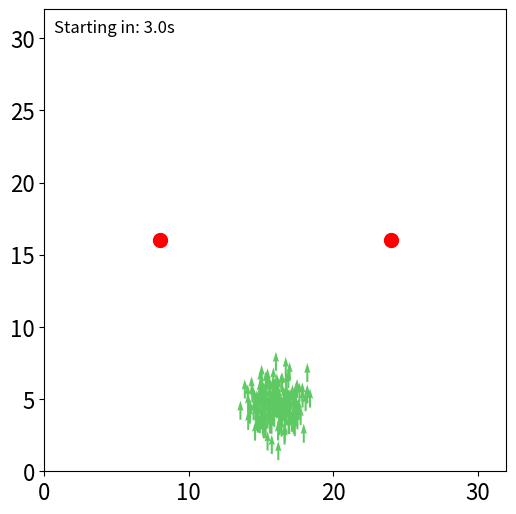

Recreate this plot in Python.
import numpy as np
import scipy as sp
from scipy import sparse
from scipy.spatial import cKDTree
import matplotlib.pyplot as plt
from matplotlib.animation import FuncAnimation
from scipy.sparse.csgraph import connected_components
import random
import os
import time

plt.rc('font', size=16) # Font size for plots

class CFG:
    """Configuration parameters for the simulation."""
    seed = 123

    # Simulation parameters
    L = 32.0  # System size
    N = 180
    VERTICAL_PLACEMENT_FACTOR = 2
    LEFT_HORIZONTAL_PLACEMENT = 8.0
    RIGHT_HORIZONTAL_PLACEMENT = 24.0

    # Duration
    NUM_FRAMES = 800

    # Particle movement
    W_ALIGN = 1.0
    R0 = 3
    v0 = 0.5
    ETA = 0.05

    # Initialization
    CLUSTERED = True

    # Food
    FOOD = True
    NF = 2
    EAT_RADIUS = 0.5
    FOOD_STRENGTH = 15.0
    RESPAWN_DELAY = 15

    # Metrics
    METRICS = True
    PLOT_METRICS = True

    # Timing
    START_DELAY = 3
    STOP_ON_FOOD_EATEN = True

    # Modes
    MODE = 1
    FOOD_STRENGTH_MIN = 5.0
    FOOD_STRENGTH_MAX = 10.0
    FOOD_STRENGTH_STEP = 1.0

    ETA_MIN = 0.01
    ETA_MAX = 0.20
    ETA_STEP = 0.01
    NF_VALUES = [1, 2, 4, 8]

    COHESION_FRAME_START = 100
    COHESION_FRAME_END = 800
    DEBUG = False

cfg = CFG()

def set_seed(seed=123):
    """Set the random seed for reproducibility."""
    random.seed(seed)
    np.random.seed(seed)

set_seed(cfg.seed)

def initialize_particles(cfg):
    """
    Initialize particle positions and orientations.
    Returns:
        pos (np.ndarray): Particle positions.
        orient (np.ndarray): Particle orientations.
    """
    if cfg.CLUSTERED:
        center_offset = 8.0 if cfg.NF == 1 else -12.0
        cluster_center = (np.array([cfg.L / 2, cfg.L / 2 + center_offset])) % cfg.L
        pos = (cluster_center + np.random.normal(scale=1.0, size=(cfg.N, 2))) % cfg.L
    else:
        pos = np.random.uniform(0, cfg.L, size=(cfg.N, 2))
    orient = np.full(cfg.N, np.pi / 2)
    return pos, orient

def create_evenly_spaced_food(num_x, num_y, L):
    """
    Generate evenly spaced food positions on a grid.
    Args:
        num_x (int): Number of food sources along x-axis.
        num_y (int): Number of food sources along y-axis.
        L (float): Size of the system.
    Returns:
        np.ndarray: Array of food positions.
    """
    food_positions = []
    dx = L / (num_x + 1)
    dy = L / (num_y + 1)
    for i in range(1, num_x + 1):
        for j in range(1, num_y + 1):
            food_positions.append([i * dx, j * dy])
    return np.array(food_positions)

def run_simulation():
    """
    Run the simulation based on the current mode specified in the configuration.

    Modes:
        1 - Single simulation
        2 - Multiple food strength experiments
        4 - Noise vs. food sources experiments
    """
    if cfg.MODE == 1:
        run_single_simulation()
    elif cfg.MODE == 2:
        run_distance_food_experiments()
    elif cfg.MODE == 3:
        run_noise_food_experiments()

def run_single_simulation(food_strength_value=None, eta_value=None, nf_value=None, show_animation=True):
    """Run a single simulation of flocking behavior.

        Args:
            food_strength_value (float): optional override for food strength.
            eta_value (float): optional override for noise.
            nf_value (int): optional override for number of food sources.
            show_animation (bool): whether to visualize the simulation.

        Returns:
            tuple: cohesion history and flock count history.
        """
    if food_strength_value is not None:
        current_food_strength = food_strength_value
    else:
        current_food_strength = cfg.FOOD_STRENGTH
    
    if eta_value is not None:
        current_eta = eta_value
    else:
        current_eta = cfg.ETA
    
    if nf_value is not None:
        current_nf = nf_value
    else:
        current_nf = cfg.NF
        
    # Set seed at the start of each simulation
    set_seed(cfg.seed)
    pos, orient = initialize_particles(cfg)

    cohesion_history = []
    flock_count_history = []
    
    if show_animation:
        fig, ax = plt.subplots(figsize=(6, 6))
        ax.set_xlim(0, cfg.L)
        ax.set_ylim(0, cfg.L)
        ax.set_aspect('equal') 
    else:
        fig, ax = None, None

    if cfg.FOOD:
        if current_nf == 1:
            # Place single food source in the center of the grid
            food_positions = np.array([[cfg.L / 2, cfg.L / 2]])
        elif current_nf == 2:
            offset = cfg.L * 0.25
            center_y = cfg.L / cfg.VERTICAL_PLACEMENT_FACTOR
            food_positions = np.array([
                # [cfg.L / cfg.LEFT_HORIZONTAL_PLACEMENT_FACTOR - offset, center_y],
                # [cfg.L / cfg.RIGHT_HORIZONTAL_PLACEMENT_FACTOR + offset, center_y]
                [cfg.LEFT_HORIZONTAL_PLACEMENT, center_y],
                [cfg.RIGHT_HORIZONTAL_PLACEMENT, center_y]
            ])
        else:
            grid_side = int(np.ceil(np.sqrt(current_nf)))
            food_positions = create_evenly_spaced_food(grid_side, grid_side, cfg.L)[:current_nf]
        food_active = np.ones(current_nf, dtype=bool)
        food_timers = np.zeros(current_nf, dtype=int)
        food_lifetime = np.zeros(current_nf, dtype=int)
        food_creation_frame = np.zeros(current_nf, dtype=int)
        food_lifetime_history = []
        if show_animation:
            sc = ax.scatter(food_positions[food_active, 0], food_positions[food_active, 1], marker='o', s=100, color='red')
    else:
        if show_animation:
            sc = ax.scatter([], [], marker='o', s=100, color='red')

    if show_animation:
        cos0, sin0 = np.cos(orient), np.sin(orient)
        qv = ax.quiver(pos[:, 0], pos[:, 1], cos0, sin0, orient, clim=[-np.pi, np.pi])
        time_text = ax.text(0.02, 0.95, '', transform=ax.transAxes, fontsize=12, color='black')

    # Initialize timing variables for real-time delay
    start_time = time.time() if show_animation else None
    simulation_started = False
    simulation_stopped = False

    def simulate_frame(i):
        nonlocal pos, orient, food_active, food_timers, food_lifetime, food_creation_frame, food_lifetime_history, simulation_started, simulation_stopped
        
        # Check if we're still in the delay period (using real time)
        if show_animation and start_time is not None:
            elapsed_time = time.time() - start_time
            if elapsed_time < cfg.START_DELAY:
                remaining_time = cfg.START_DELAY - elapsed_time
                time_text.set_text(f'Starting in: {remaining_time:.1f}s')
                return qv, sc, time_text
        
        # For consistency, always use the actual simulation frame number
        # In Mode 1: subtract delay_frames, In Mode 2: use i directly
        delay_frames = int(cfg.START_DELAY * 100) if show_animation else 0
        sim_frame = i - delay_frames if show_animation and i >= delay_frames else (i if not show_animation else 0)
        
        # Check if simulation has been stopped
        if simulation_stopped:
            if show_animation:
                time_text.set_text('Simulation stopped - Food eaten!')
                return qv, sc, time_text
            return

        if cfg.DEBUG:
            start = time.perf_counter()
        
        tree = cKDTree(pos, boxsize=[cfg.L, cfg.L])
        dist = tree.sparse_distance_matrix(tree, max_distance=cfg.R0, output_type='coo_matrix')
        orient_neighbors = orient[dist.col]
        alignment_vec = np.exp(1j * orient_neighbors)
        alignment_matrix = sparse.coo_matrix((alignment_vec, (dist.row, dist.col)), shape=(cfg.N, cfg.N))
        alignment_sum = np.squeeze(np.asarray(alignment_matrix.tocsr().sum(axis=1)))
        S_total = cfg.W_ALIGN * alignment_sum

        if cfg.FOOD:
            active_food = food_positions[food_active]
            if len(active_food) > 0:
                tree_food = cKDTree(active_food, boxsize=[cfg.L, cfg.L])
                d_food, idx_food = tree_food.query(pos, k=1)
                f_pos = active_food[idx_food]
                delta_food = (f_pos - pos + cfg.L / 2) % cfg.L - cfg.L / 2
                norms = np.linalg.norm(delta_food, axis=1)
                unit_food = delta_food / (norms[:, None] + 1e-8)
                food_vec = unit_food[:, 0] + 1j * unit_food[:, 1]
                S_total += current_food_strength * food_vec

                global_indices = np.flatnonzero(food_active)[idx_food]
                eaten = np.unique(global_indices[d_food < cfg.EAT_RADIUS])
                for food_idx in eaten:
                    food_lifetime_history.append(food_lifetime[food_idx])
                    food_lifetime[food_idx] = 0
                    food_creation_frame[food_idx] = sim_frame
                food_active[eaten] = False
                food_timers[eaten] = 0

                # Check if simulation should stop when food is eaten
                if cfg.STOP_ON_FOOD_EATEN and len(eaten) > 0:
                    simulation_stopped = True
                    if show_animation:
                        time_text.set_text('Simulation stopped - Food eaten!')
                        return qv, sc, time_text
                    return

            food_lifetime[food_active] += 1
            food_timers[~food_active] += 1

            respawned = (food_timers >= cfg.RESPAWN_DELAY) & (~food_active)
            if np.any(respawned):
                food_active[respawned] = True
                food_timers[respawned] = 0
                food_creation_frame[respawned] = sim_frame

            if show_animation:
                sc.set_offsets(food_positions[food_active])

        orient = np.angle(S_total) + current_eta * np.random.uniform(-np.pi, np.pi, size=cfg.N)
        cos, sin = np.cos(orient), np.sin(orient)
        pos[:, 0] += cos * cfg.v0
        pos[:, 1] += sin * cfg.v0
        pos %= cfg.L

        if show_animation:
            qv.set_offsets(pos)
            qv.set_UVC(cos, sin, orient)
            time_text.set_text(f'Frame: {sim_frame}')

        if cfg.DEBUG and sim_frame % 100 == 0:
            print(f"Frame {sim_frame} took {time.perf_counter() - start:.4f}s")

        if cfg.METRICS:
            mean_heading = np.mean(np.exp(1j * orient))
            cohesion = np.abs(mean_heading)
            cohesion_history.append(cohesion)
            neighbor_graph = sparse.coo_matrix((np.ones_like(dist.data), (dist.row, dist.col)), shape=(cfg.N, cfg.N))
            n_components, labels = connected_components(neighbor_graph, directed=False)
            flock_count_history.append(n_components)

        if show_animation:
            return qv, sc, time_text

    if show_animation:
        simulate_frame(0)
        # For animation, we need enough frames to cover the delay + simulation
        delay_frames = int(cfg.START_DELAY * 100)
        total_frames = cfg.NUM_FRAMES + delay_frames
        anim = FuncAnimation(fig, simulate_frame, frames=total_frames, interval=10, blit=True, repeat=False, cache_frame_data=False)
        plt.show()
    else:
        # Run simulation without animation
        for i in range(cfg.NUM_FRAMES):
            simulate_frame(i)
            if simulation_stopped:
                break

    return cohesion_history, flock_count_history

def run_distance_food_experiments():
    """Run multiple simulations varying food strength and plot cohesion over time."""
    print("Running multiple experiments...")
    
    # Generate food strength values
    food_strengths = np.arange(cfg.FOOD_STRENGTH_MIN, cfg.FOOD_STRENGTH_MAX + cfg.FOOD_STRENGTH_STEP, cfg.FOOD_STRENGTH_STEP)
    
    all_cohesion_histories = {}
    
    for fs in food_strengths:
        print(f"Running experiment with FOOD_STRENGTH = {fs}")
        # Use the same seed for each experiment to ensure they start identically
        # Only the food strength changes between experiments
        cohesion_history, _ = run_single_simulation(food_strength_value=fs, show_animation=False)
        all_cohesion_histories[fs] = cohesion_history
    

    plt.figure(figsize=(12, 8))
    distinct_colors = ['black', 'red', 'blue', 'green', 'purple', 'orange', 'brown', 'pink', 'gray', 'olive', 'cyan', 'magenta']
    
    for i, fs in enumerate(food_strengths):
        cohesion_data = all_cohesion_histories[fs]
        frames = np.arange(len(cohesion_data))
        color = distinct_colors[i % len(distinct_colors)]  
        
        line_styles = ['-', '--', '-.', ':', '-', '--', '-.', ':', '-', '--', '-.', ':']
        line_style = line_styles[i % len(line_styles)]
        
        plt.plot(frames, cohesion_data, label=f'FS = {fs}', color=color, 
                linewidth=2.0, linestyle=line_style, alpha=0.8)
    
    plt.xlabel('Frame')
    plt.ylabel('Cohesion')
    plt.title(f'Cohesion Over Time - Multiple Food Strengths (NF = {cfg.NF})')
    plt.grid(True, alpha=0.3)
    plt.legend(bbox_to_anchor=(1.05, 1), loc='upper left')
    plt.tight_layout()
    
    filename = f"cohesion_graph-NF_{cfg.NF}-FS_{cfg.FOOD_STRENGTH_MIN}-{cfg.FOOD_STRENGTH_MAX}.png"
    plt.savefig(filename, dpi=300, bbox_inches='tight')
    print(f"Plot saved as: {filename}")
    
    plt.show()

def run_noise_food_experiments():
    """Run simulations varying noise level and food source count, then plot average cohesion."""
    print("Running noise vs food sources experiments...")
    
    eta_values = np.arange(cfg.ETA_MIN, cfg.ETA_MAX + cfg.ETA_STEP, cfg.ETA_STEP)
    avg_cohesion_data = {}
    
    for nf in cfg.NF_VALUES:
        print(f"Testing with NF = {nf} food sources...")
        avg_cohesions = []
        
        for eta in eta_values:
            print(f"  Running with ETA = {eta:.3f}")
            
            # Run simulation with current parameters
            cohesion_history, _ = run_single_simulation(
                eta_value=eta, 
                nf_value=nf, 
                show_animation=False
            )
            
            # Calculate average cohesion from specified frame range
            start_frame = min(cfg.COHESION_FRAME_START, len(cohesion_history))
            end_frame = min(cfg.COHESION_FRAME_END, len(cohesion_history))
            
            if end_frame > start_frame:
                avg_cohesion = np.mean(cohesion_history[start_frame:end_frame])
            else:
                # If simulation is too short, use all available data
                avg_cohesion = np.mean(cohesion_history)
            
            avg_cohesions.append(avg_cohesion)
        
        avg_cohesion_data[nf] = avg_cohesions
    
    plt.figure(figsize=(12, 8))
    distinct_colors = ['black', 'red', 'blue', 'green', 'purple', 'orange', 'brown', 'pink']
    
    for i, nf in enumerate(cfg.NF_VALUES):
        color = distinct_colors[i % len(distinct_colors)]  
        plt.plot(eta_values, avg_cohesion_data[nf], 
                label=f'NF = {nf}', color=color, 
                linewidth=2, marker='o', markersize=4)
    
    plt.xlabel('Noise Level (ETA)')
    plt.ylabel('Average Cohesion')
    plt.title(f'Average Cohesion vs Noise Level for Different Food Source Numbers\n(Averaged over frames {cfg.COHESION_FRAME_START}-{cfg.COHESION_FRAME_END})')
    plt.grid(True, alpha=0.3)
    plt.legend()
    plt.tight_layout()
    
    filename = f"noise_vs_cohesion-ETA_{cfg.ETA_MIN}-{cfg.ETA_MAX}-NF_{'-'.join(map(str, cfg.NF_VALUES))}.png"
    plt.savefig(filename, dpi=300, bbox_inches='tight')
    print(f"Plot saved as: {filename}")
    
    plt.show()
    
    return avg_cohesion_data

if __name__ == "__main__":
    run_simulation()